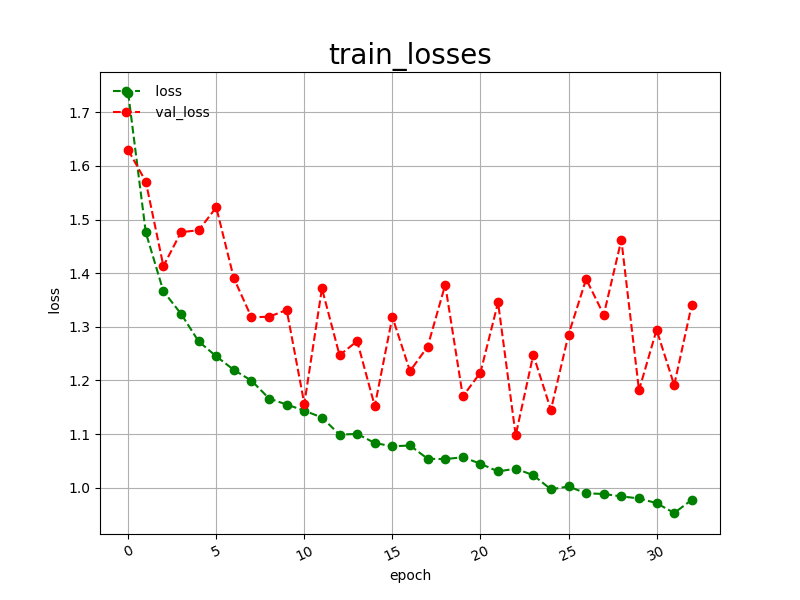

Values plotted in this chart, from the file beside it:
epoch, loss, val_loss
0, 1.736, 1.629
1, 1.476, 1.571
2, 1.366, 1.413
3, 1.324, 1.476
4, 1.273, 1.48
5, 1.245, 1.523
6, 1.22, 1.39
7, 1.2, 1.318
8, 1.166, 1.319
9, 1.155, 1.331
10, 1.144, 1.156
11, 1.131, 1.371
12, 1.099, 1.247
13, 1.1, 1.273
14, 1.083, 1.152
15, 1.077, 1.319
16, 1.079, 1.218
17, 1.054, 1.263
18, 1.054, 1.378
19, 1.057, 1.17
20, 1.045, 1.215
21, 1.03, 1.345
22, 1.036, 1.098
23, 1.023, 1.248
24, 0.9971, 1.145
25, 1.002, 1.286
26, 0.9897, 1.389
27, 0.9885, 1.322
28, 0.9839, 1.462
29, 0.9802, 1.182
30, 0.9714, 1.294
31, 0.9530, 1.191
32, 0.9776, 1.341
